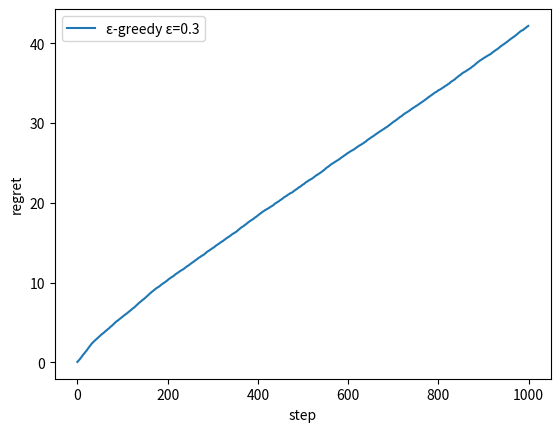

This figure's Python source:
import random
import numpy as np
import matplotlib.pyplot as plt


class Environment:
  def __init__(self, prob): #コンストラクタ：インスタンス生成時に自動的に実行される関数
    self.p=prob

  def draw(self,arm_index): #腕のインデックスを受け取って、その腕の確率に従って報酬を返す
    if random.uniform(0,1) > self.p[arm_index]:
      return 0
    else:
      return 1

class Agent:
  def __init__(self, epsilon):#インスタンス生成時に自動的に実行される関数
    self.epsilon = epsilon

  #腕をε-greedy方策に従って腕を選択する関数
  def select_arm(self):
    if random.uniform(0,1) > self.epsilon:
      #1-εの確率でgreedy行動
      for i in range(3):
        if max(q) == q[i]:
          arm_index = i
      return arm_index
    else:
      #εの確率で探索
      return random.randint(0,2) #randintは指定した引数の範囲からランダムに整数で返す関数
      
  def update(self, arm_index, reward):#標本平均手法を使って推定価値qを更新
    arm_counts[arm_index]+=1
    q[arm_index] = q[arm_index] + (1/arm_counts[arm_index]*(reward - q[arm_index]))

#インスタンスの生成
#環境生成　　パラメータ：各腕の報酬確率
Env = Environment([0.3, 0.5, 0.7])
#エージェント生成　　パラメータ：ε
Agent = Agent(0.2)

#学習回数の指定
simulation_size = 100
step_size = 1000

#二次元配列で初期化し、全部保存
regret = np.zeros((simulation_size, step_size))


#main
for i in range(simulation_size):
  #エージェントのパラメータ初期化
  q = [0,0,0]#各腕の推定価値　この価値を更新していく
  arm_counts = [0,0,0]#各腕が何回選ばれたかのカウント

  for t in range(step_size):
    arm_index = Agent.select_arm()#エージェントによって腕を選択する
    reward = Env.draw(arm_index)#選択された腕を環境に与え、その腕に関する報酬を返す
    Agent.update(arm_index, reward)#選択した腕と環境から返された報酬をエージェントに伝え、期待値の更新を行う

    #regretは累積（積み重なっていくので）、一個前の報酬確率の差を加えていく
    regret[i][t] += Env.p[2]-Env.p[arm_index]
    if t != 0:
      regret[i][t] += regret[i][t-1]

print(regret.shape)
#二次元配列の列方向の平均をとる
regret = np.mean(regret, axis=0) #axis=0:列方向への操作  axis=1:行方向への操作
print(regret.shape)


#結果の表示
plt.xlabel('step')
plt.ylabel('regret')
plt.plot(regret, label="ε-greedy ε=0.3")
plt.legend()
plt.show()